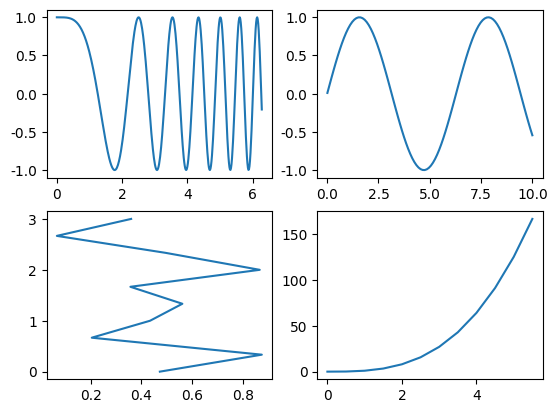

Source code (Python):
import matplotlib.pyplot as plt
import numpy as np

plt.rcParams['font.sans-serif'] = ['SimHei']
plt.rcParams['axes.unicode_minus'] = False

fig,ax_arr=plt.subplots(2,2,sharex=False)
ax1=ax_arr[0,0]
ax2=ax_arr[0,1]
ax3=ax_arr[1,0]
ax4=ax_arr[1,1]

x1=np.linspace(0,2*np.pi,400)
x2=np.linspace(0.01,10,100)
x3=np.random.rand(10)
x4=np.arange(0,6,0.5)
y1=np.cos(x1**2)
y2=np.sin(x2)
y3=np.linspace(0,3,10)
y4=np.power(x4,3)

ax1.plot(x1,y1)
ax2.plot(x2,y2)
ax3.plot(x3,y3)
ax4.plot(x4,y4)

plt.show()
